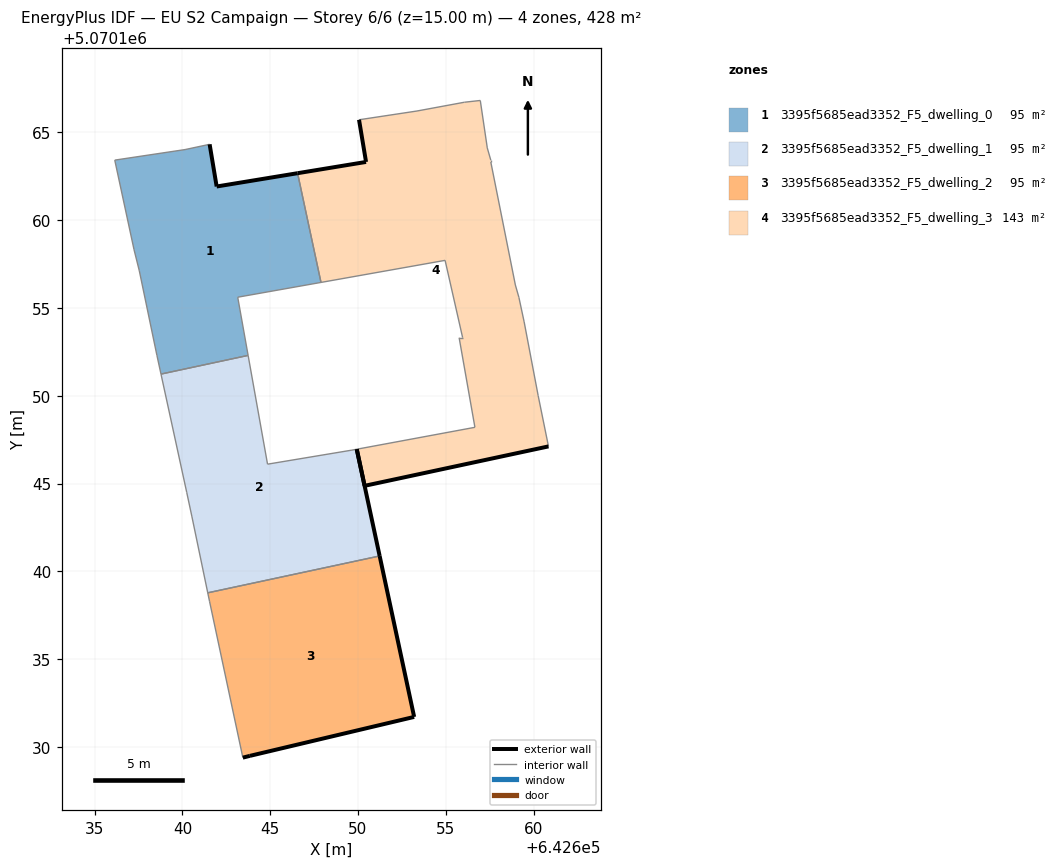
=== STOREY PLAN SPEC (per zone: floor XY polygon, exterior-wall plan segments, windows/doors) ===
zone 1: 3395f5685ead3352_F5_dwelling_0  (95.0 m²)
  floor: (642643.74, 5070152.30) (642643.15, 5070155.61) (642647.89, 5070156.45) (642646.56, 5070162.67) (642641.95, 5070161.92) (642641.55, 5070164.32) (642640.15, 5070164.02) (642636.15, 5070163.42) (642637.25, 5070158.32) (642637.55, 5070157.11) (642638.55, 5070152.31) (642638.78, 5070151.23)
  exterior wall: (642641.55, 5070164.32) – (642641.95, 5070161.92)  [2.4 m]
  exterior wall: (642641.95, 5070161.92) – (642646.56, 5070162.67)  [4.7 m]
  interior walls: 10
zone 2: 3395f5685ead3352_F5_dwelling_1  (95.0 m²)
  floor: (642651.23, 5070140.88) (642649.93, 5070146.96) (642649.65, 5070146.90) (642644.85, 5070146.10) (642643.74, 5070152.30) (642638.78, 5070151.23) (642640.25, 5070144.50) (642640.55, 5070143.10) (642641.44, 5070138.78)
  exterior wall: (642649.93, 5070146.96) – (642651.23, 5070140.88)  [6.2 m]
  interior walls: 8
zone 3: 3395f5685ead3352_F5_dwelling_2  (95.0 m²)
  floor: (642653.20, 5070131.71) (642651.23, 5070140.88) (642641.44, 5070138.78) (642641.55, 5070138.30) (642643.44, 5070129.39) (642643.84, 5070129.49)
  exterior wall: (642651.23, 5070140.88) – (642653.20, 5070131.71)  [9.4 m]
  exterior wall: (642653.20, 5070131.71) – (642643.84, 5070129.49)  [9.6 m]
  exterior wall: (642643.84, 5070129.49) – (642643.44, 5070129.39)  [0.4 m]
  interior walls: 3
zone 4: 3395f5685ead3352_F5_dwelling_3  (142.5 m²)
  floor: (642660.85, 5070147.12) (642660.26, 5070150.00) (642659.46, 5070154.21) (642659.16, 5070155.61) (642658.96, 5070156.31) (642657.56, 5070163.31) (642657.56, 5070163.41) (642657.36, 5070164.11) (642656.96, 5070166.82) (642656.06, 5070166.72) (642653.36, 5070166.22) (642650.06, 5070165.72) (642650.46, 5070163.32) (642646.56, 5070162.67) (642647.89, 5070156.45) (642654.96, 5070157.71) (642655.96, 5070153.31) (642655.76, 5070153.31) (642656.66, 5070148.20) (642649.93, 5070146.96) (642650.38, 5070144.87)
  exterior wall: (642660.85, 5070147.12) – (642650.38, 5070144.87)  [10.7 m]
  exterior wall: (642650.38, 5070144.87) – (642649.93, 5070146.96)  [2.1 m]
  exterior wall: (642646.56, 5070162.67) – (642650.46, 5070163.32)  [4.0 m]
  exterior wall: (642650.46, 5070163.32) – (642650.06, 5070165.72)  [2.4 m]
  interior walls: 17

=== DERIVED (storey summary) ===
Building: EU S2 Campaign
Storey: 6 of 6  (floor level z = 15.00 m)
Storey gross floor area: 427.5 m²
Zones on this storey: 4
  - 3395f5685ead3352_F5_dwelling_0: floor 95.0 m²; exterior wall 7.1 m (21.3 m²); WWR 0.0%
  - 3395f5685ead3352_F5_dwelling_1: floor 95.0 m²; exterior wall 6.2 m (18.6 m²); WWR 0.0%
  - 3395f5685ead3352_F5_dwelling_2: floor 95.0 m²; exterior wall 19.4 m (58.2 m²); WWR 0.0%
  - 3395f5685ead3352_F5_dwelling_3: floor 142.5 m²; exterior wall 19.2 m (57.7 m²); WWR 0.0%
Zone adjacency (shared interzone walls):
  - 3395f5685ead3352_F5_dwelling_0 ↔ 3395f5685ead3352_F5_dwelling_1
  - 3395f5685ead3352_F5_dwelling_0 ↔ 3395f5685ead3352_F5_dwelling_3
  - 3395f5685ead3352_F5_dwelling_1 ↔ 3395f5685ead3352_F5_dwelling_2